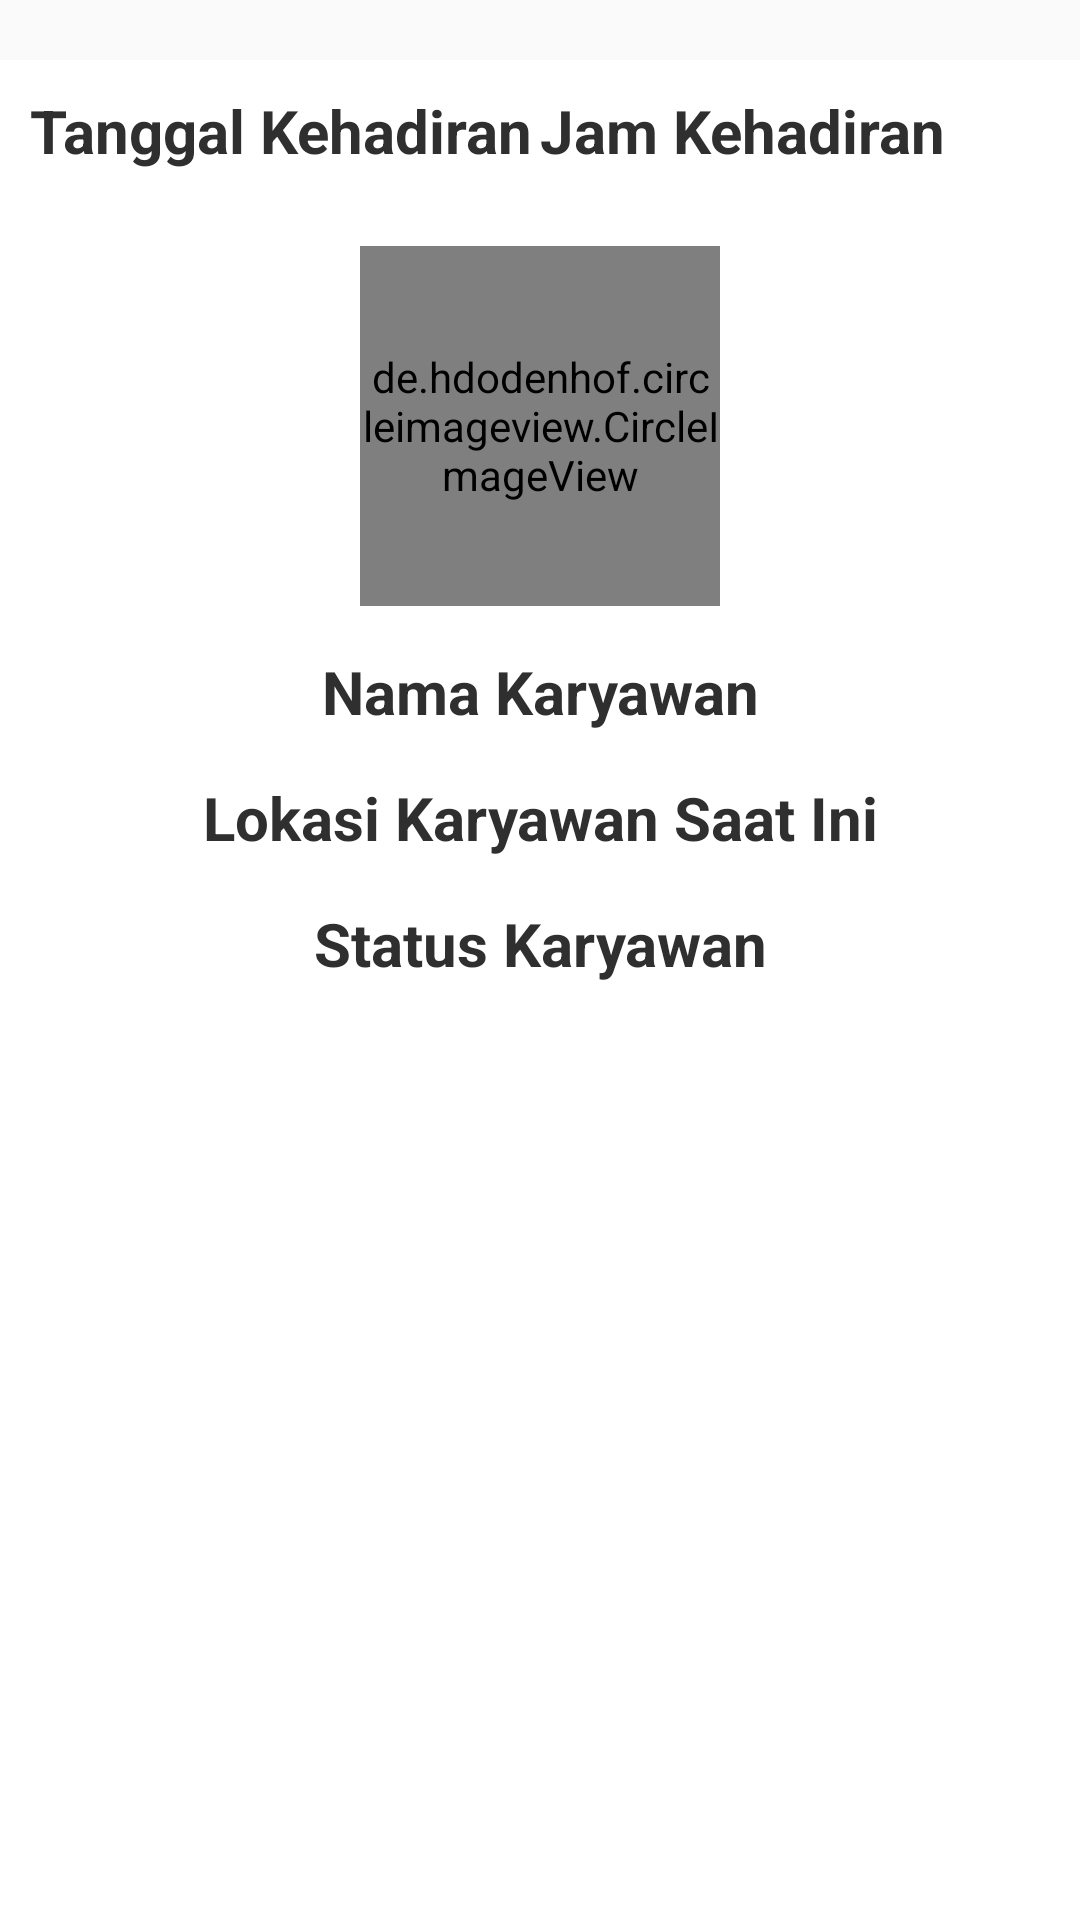

The Android layout XML behind this screen, and the referenced resources:
<!-- AndroidManifest.xml: application theme Theme.Absensirtj -->
<!-- res/layout/layout_item_history_ijin.xml -->
<?xml version="1.0" encoding="utf-8"?>
<LinearLayout xmlns:android="http://schemas.android.com/apk/res/android"
    android:layout_width="match_parent"
    android:layout_height="match_parent"
    android:orientation="vertical">

    <LinearLayout
        android:id="@+id/line_hide"
        android:layout_width="match_parent"
        android:layout_height="match_parent"
        android:orientation="vertical"
        android:layout_below="@id/toolbar"
        android:layout_marginTop="20dp"
        android:background="@color/white"
        android:backgroundTint="@color/white">
        <LinearLayout
            android:layout_width="match_parent"
            android:layout_height="wrap_content"
            android:orientation="horizontal"
            android:padding="10dp">
            <TextView
                android:id="@+id/tanggalhadirhis"
                android:layout_width="match_parent"
                android:layout_height="wrap_content"
                android:text="@string/tanggal"
                android:textStyle="bold"
                android:layout_weight="1"
                android:textSize="20sp"
                android:textColor="@color/black"
                />
            <TextView
                android:id="@+id/waktuhadirhis"
                android:layout_width="match_parent"
                android:layout_height="wrap_content"
                android:text="@string/waktu"
                android:textStyle="bold"
                android:layout_weight="1"
                android:textSize="20sp"
                android:textColor="@color/black"
                />
        </LinearLayout>
        <de.hdodenhof.circleimageview.CircleImageView
            android:id="@+id/profileImagehisthadir"
            android:layout_width="120dp"
            android:layout_height="120dp"
            android:layout_gravity="center"
            android:layout_marginTop="15dp"
            android:src="@drawable/profile"/>
        <TextView
            android:id="@+id/namahadirhis"
            android:layout_width="match_parent"
            android:layout_height="wrap_content"
            android:text="@string/namakaryawan"
            android:layout_marginTop="15dp"
            android:textStyle="bold"
            android:gravity="center"
            android:textSize="20sp"
            android:textColor="@color/black" />
        <TextView
            android:id="@+id/lokasihadirhis"
            android:layout_width="match_parent"
            android:layout_height="wrap_content"
            android:text="@string/lokasikaryawan"
            android:layout_marginTop="15dp"
            android:textStyle="bold"
            android:gravity="center"
            android:textSize="20sp"
            android:textColor="@color/black" />
        <TextView
            android:id="@+id/statushadirhis"
            android:layout_width="match_parent"
            android:layout_height="wrap_content"
            android:text="@string/status_karyawan"
            android:layout_marginTop="15dp"
            android:textStyle="bold"
            android:gravity="center"
            android:textSize="20sp"
            android:textColor="@color/black" />
    </LinearLayout>
</LinearLayout>
<!-- resources referenced by this layout -->
<resources>
  <color name="black">#2F2F2F</color>
  <color name="white">#fff</color>
  <string name="lokasikaryawan">Lokasi Karyawan Saat Ini</string>
  <string name="namakaryawan">Nama Karyawan</string>
  <string name="status_karyawan">Status Karyawan</string>
  <string name="tanggal">Tanggal Kehadiran</string>
  <string name="waktu">Jam Kehadiran</string>
  <style name="Theme.Absensirtj" parent="Theme.AppCompat.Light.NoActionBar">
          
          <item name="colorPrimary">@color/purple_500</item>
          <item name="colorPrimaryVariant">@color/purple_700</item>
          <item name="colorOnPrimary">@color/white</item>
          
          <item name="colorSecondary">@color/teal_200</item>
          <item name="colorSecondaryVariant">@color/teal_700</item>
          <item name="colorOnSecondary">@color/black</item>
          
          <item name="android:statusBarColor" tools:targetApi="l">?attr/colorPrimaryVariant</item>
          
      </style>
  <color name="purple_500">#FF6200EE</color>
  <color name="purple_700">#FF3700B3</color>
  <color name="teal_200">#FF03DAC5</color>
  <color name="teal_700">#FF018786</color>
</resources>
